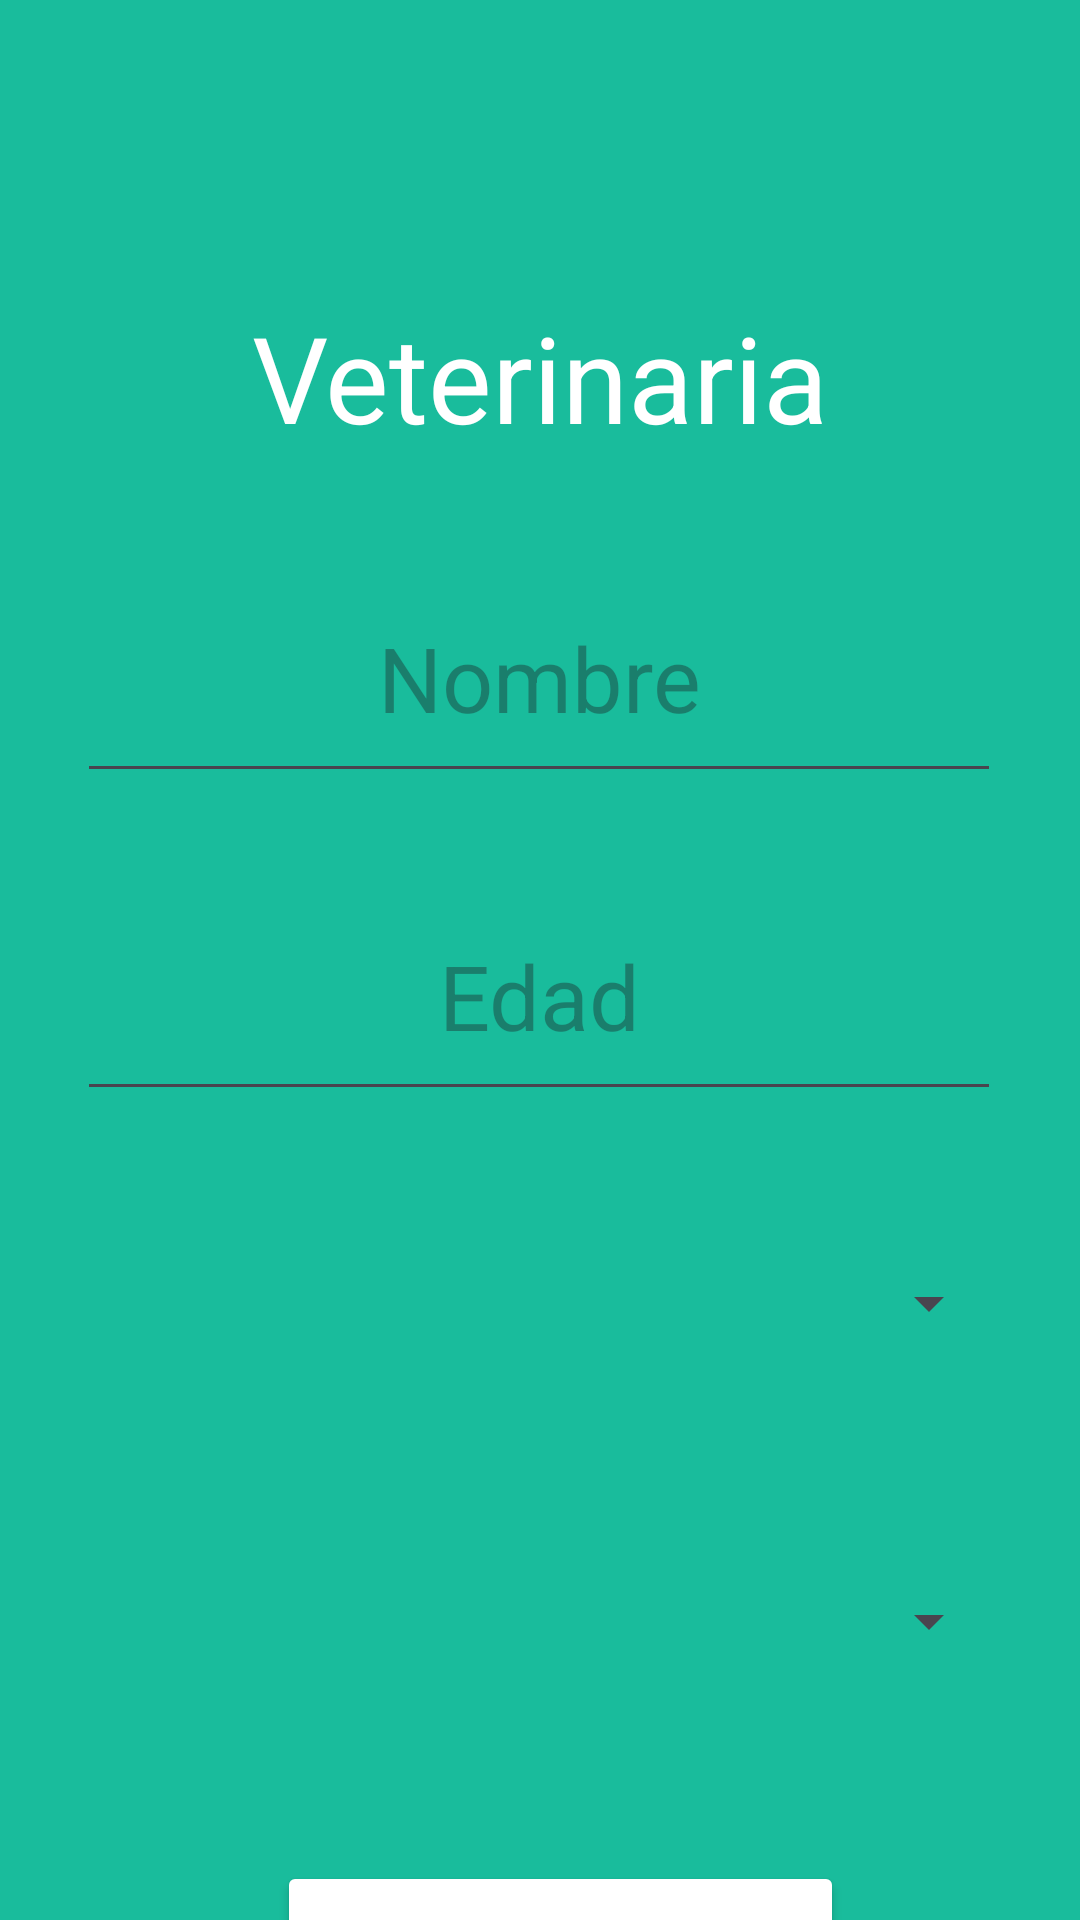

Write the Android layout XML for this screen, with the resource values it uses.
<!-- AndroidManifest.xml: application theme Theme.VeterinariaHeylen -->
<!-- res/layout/activity_rmascota.xml -->
<?xml version="1.0" encoding="utf-8"?>
<androidx.constraintlayout.widget.ConstraintLayout xmlns:android="http://schemas.android.com/apk/res/android"
    xmlns:app="http://schemas.android.com/apk/res-auto"
    xmlns:tools="http://schemas.android.com/tools"
    android:layout_width="match_parent"
    android:layout_height="match_parent"
    android:background="@color/background"
    tools:context=".RvacunaActivity">

    <TextView
        android:id="@+id/title"
        android:layout_width="wrap_content"
        android:layout_height="wrap_content"
        android:layout_marginTop="99dp"
        android:text="Veterinaria"
        android:textColor="@color/white"
        android:textSize="40dp"
        app:layout_constraintEnd_toEndOf="parent"
        app:layout_constraintStart_toStartOf="parent"
        app:layout_constraintTop_toTopOf="parent" />

    <EditText
        android:id="@+id/name"
        android:layout_width="308dp"
        android:layout_height="80dp"
        android:layout_marginTop="32dp"
        android:hint="Nombre"
        android:text=""
        android:textAlignment="center"
        android:textColor="@color/white"
        android:textSize="30dp"
        app:layout_constraintEnd_toEndOf="parent"
        app:layout_constraintHorizontal_bias="0.495"
        app:layout_constraintStart_toStartOf="parent"
        app:layout_constraintTop_toBottomOf="@+id/title" />

    <EditText
        android:id="@+id/edad"
        android:layout_width="308dp"
        android:layout_height="80dp"
        android:layout_marginTop="26dp"
        android:hint="Edad"
        android:text=""
        android:textAlignment="center"
        android:textColor="@color/white"
        android:textSize="30dp"
        app:layout_constraintEnd_toEndOf="parent"
        app:layout_constraintHorizontal_bias="0.495"
        app:layout_constraintStart_toStartOf="parent"
        app:layout_constraintTop_toBottomOf="@+id/name" />

    <Spinner
        android:id="@+id/spiU"
        android:layout_width="308dp"
        android:layout_height="80dp"
        android:layout_marginTop="24dp"
        android:hint="Correo"
        android:text=""
        android:textAlignment="center"
        android:textSize="30dp"
        app:layout_constraintEnd_toEndOf="parent"
        app:layout_constraintHorizontal_bias="0.495"
        app:layout_constraintStart_toStartOf="parent"
        app:layout_constraintTop_toBottomOf="@+id/edad" />

    <Spinner
        android:id="@+id/spiT"
        android:layout_width="308dp"
        android:layout_height="80dp"
        android:layout_marginTop="26dp"
        android:hint="Rol"
        android:text=""
        android:textAlignment="center"
        android:textColor="@color/white"
        android:textSize="30dp"
        app:layout_constraintEnd_toEndOf="parent"
        app:layout_constraintHorizontal_bias="0.495"
        app:layout_constraintStart_toStartOf="parent"
        app:layout_constraintTop_toBottomOf="@+id/spiU" />

    <Button
        android:id="@+id/save"
        android:layout_width="189dp"
        android:layout_height="57dp"
        android:layout_marginTop="40dp"
        android:backgroundTint="@color/white"
        android:text="Guardar"
        android:textColor="@color/background"
        android:textSize="20dp"
        app:layout_constraintEnd_toEndOf="parent"
        app:layout_constraintHorizontal_bias="0.54"
        app:layout_constraintStart_toStartOf="parent"
        app:layout_constraintTop_toBottomOf="@+id/spiT" />

</androidx.constraintlayout.widget.ConstraintLayout>
<!-- resources referenced by this layout -->
<resources>
  <color name="background">#19BC9C</color>
  <color name="white">#FFFFFFFF</color>
  <style name="Theme.VeterinariaHeylen" parent="Base.Theme.VeterinariaHeylen" />
  <style name="Base.Theme.VeterinariaHeylen" parent="Theme.Material3.DayNight.NoActionBar">
          
          
      </style>
</resources>
